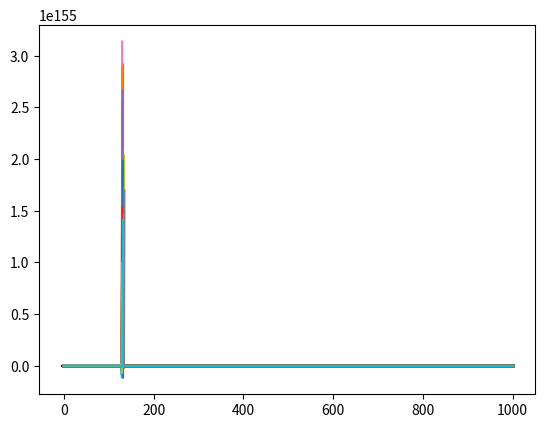

The matplotlib source for this figure:
import numpy as np
import matplotlib.pyplot as plt


np.seterr(invalid='ignore', over='ignore')  # suppress warning caused by division by inf

def f(x):
    return 1/(1 + np.exp(3*(x-3))) * 10 * x**2  + 1 / (1 + np.exp(-3*(x-3))) * (0.5*(x-10)**2 + 50)

def fprime(x):
    return 1 / (1 + np.exp((-3)*(x-3))) * (x-10) + 1/(1 + np.exp(3*(x-3))) * 20 * x + (3* np.exp(9))/(np.exp(9-1.5*x) + np.exp(1.5*x))**2 * ((0.5*(x-10)**2 + 50) - 10 * x**2) 

x = np.linspace(-5,20,100)
plt.plot(x,f(x), 'k')
plt.show()



def test(lr, test_num, iter_num):
    
    for _ in range(test_num):
        # n one gradient descent
        x = np.random.rand() * 25 -5
        ylist = [x]
        xlist = np.arange(iter_num+1)
        for rep in range(iter_num):
            x = x - lr  * fprime(x)
            ylist.append(x)

        plt.plot(xlist, ylist)
    plt.show()
        
            
            
            
test(0.01, 100, 1000)
test(0.3, 100, 1000)
test(4, 100 , 1000)
        
        

    